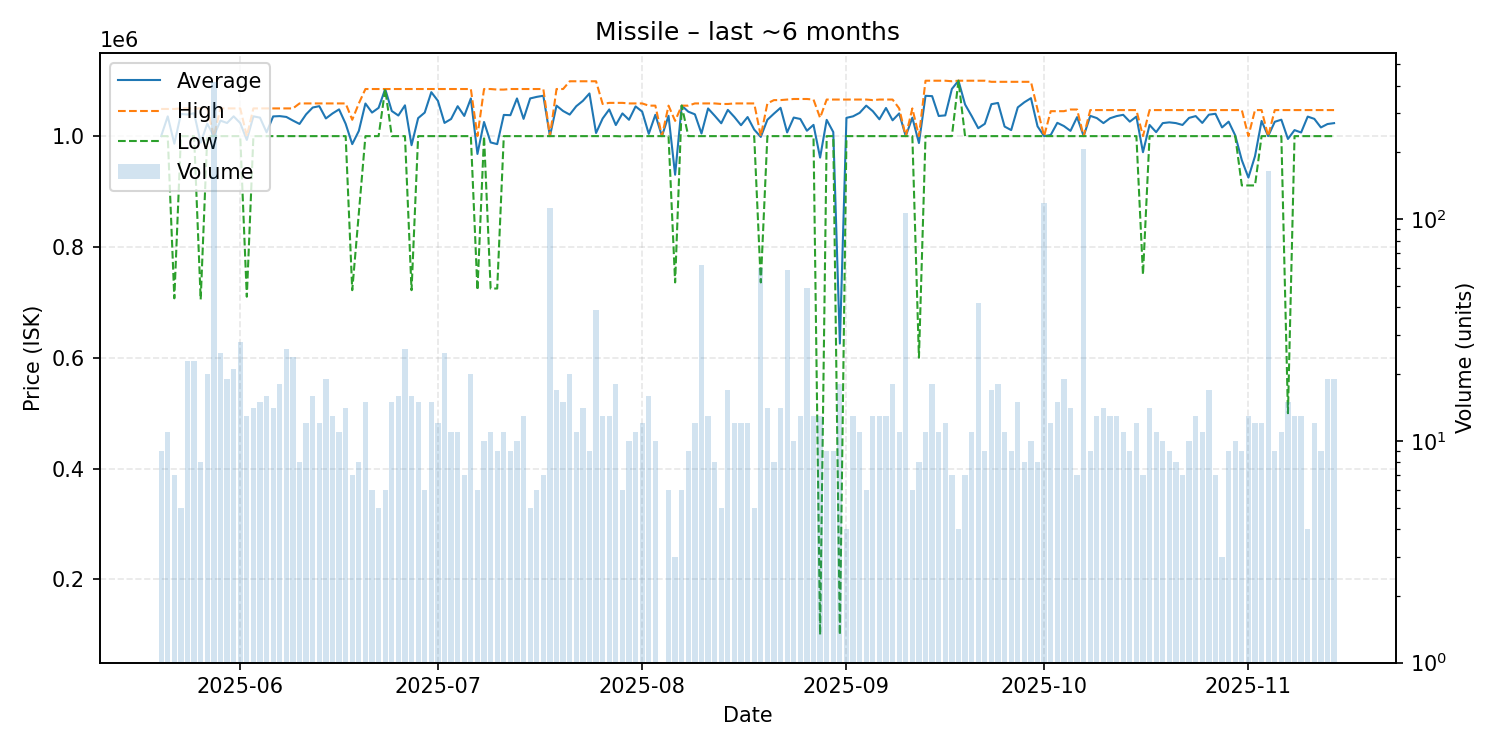

The data file committed next to this chart (first rows):
date, average, highest, lowest, order_count, volume
2025-05-20, 1000067, 1049000, 1000000, 9, 9
2025-05-21, 1035636, 1049000, 1000000, 11, 11
2025-05-22, 986329, 1049000, 707300, 7, 7
2025-05-23, 1040000, 1050000, 1000000, 4, 5
2025-05-24, 1039043, 1050000, 1000000, 23, 23
2025-05-25, 1041261, 1050000, 1000000, 14, 23
2025-05-26, 988162, 1050000, 705300, 8, 8
2025-05-27, 1022500, 1050000, 1000000, 14, 20
2025-05-28, 1000000, 1000000, 1000000, 17, 415
2025-05-29, 1028000, 1050000, 1000000, 17, 25
2025-05-30, 1023684, 1050000, 1000000, 15, 19
2025-05-31, 1035714, 1050000, 1000000, 21, 21
2025-06-01, 1023579, 1050000, 1000000, 28, 28
2025-06-02, 993092, 1000000, 710200, 13, 13
2025-06-03, 1035714, 1050000, 1000000, 14, 14
2025-06-04, 1033333, 1050000, 1000000, 15, 15
2025-06-05, 1006881, 1050000, 1000000, 14, 16
2025-06-06, 1035571, 1050000, 1000000, 14, 14
2025-06-07, 1036111, 1050000, 1000000, 18, 18
2025-06-08, 1034615, 1050000, 1000000, 19, 26
2025-06-09, 1028088, 1050000, 1000000, 22, 24
2025-06-10, 1022000, 1059000, 1000000, 8, 8
2025-06-11, 1039333, 1059000, 1000000, 10, 12
2025-06-12, 1051625, 1059000, 1000000, 16, 16
2025-06-13, 1054083, 1059000, 1000000, 12, 12
2025-06-14, 1031905, 1059000, 1000000, 19, 19
2025-06-15, 1040846, 1059000, 1000000, 13, 13
2025-06-16, 1048273, 1059000, 1000000, 11, 11
2025-06-17, 1022221, 1059000, 1000000, 14, 14
2025-06-18, 985571, 1029500, 722000, 6, 7
2025-06-19, 1009388, 1059000, 861050, 8, 8
2025-06-20, 1058867, 1085000, 1000000, 15, 15
2025-06-21, 1042500, 1085000, 1000000, 6, 6
2025-06-22, 1051000, 1085000, 1000000, 5, 5
2025-06-23, 1085000, 1085000, 1085000, 6, 6
2025-06-24, 1045333, 1085000, 1000000, 14, 15
2025-06-25, 1037188, 1085000, 1000000, 15, 16
2025-06-26, 1055577, 1085000, 1000000, 22, 26
2025-06-27, 983631, 1085000, 722000, 15, 16
2025-06-28, 1032467, 1085000, 1000000, 15, 15
2025-06-29, 1042500, 1085000, 1000000, 6, 6
2025-06-30, 1079333, 1085000, 1000000, 15, 15
2025-07-01, 1063750, 1085000, 1000000, 12, 12
2025-07-02, 1023800, 1085000, 1000000, 15, 25
2025-07-03, 1030909, 1085000, 1000000, 11, 11
2025-07-04, 1054000, 1085000, 1000000, 10, 11
2025-07-05, 1036429, 1085000, 1000000, 7, 7
2025-07-06, 1068000, 1085000, 1000000, 18, 20
2025-07-07, 967833, 1000000, 722000, 6, 6
2025-07-08, 1025500, 1085000, 1000000, 10, 10
2025-07-09, 988636, 1085000, 725000, 10, 11
2025-07-10, 985556, 1084000, 725000, 9, 9
2025-07-11, 1038273, 1084000, 1000000, 11, 11
2025-07-12, 1037778, 1085000, 1000000, 8, 9
2025-07-13, 1068000, 1085000, 1000000, 10, 10
2025-07-14, 1031154, 1085000, 1000000, 12, 13
2025-07-15, 1068000, 1085000, 1000000, 5, 5
2025-07-16, 1070833, 1085000, 1000000, 6, 6
2025-07-17, 1072857, 1085000, 1000000, 7, 7
2025-07-18, 1000000, 1000000, 1000000, 12, 112
... 119 more rows
